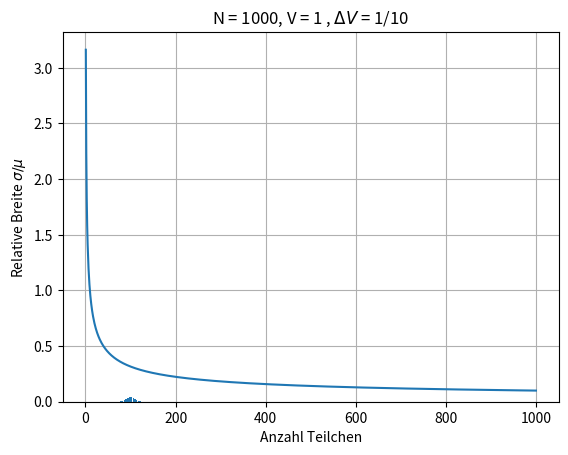

Write Python code to recreate this figure.
from scipy.stats import poisson
from scipy import constants
import numpy as np
import matplotlib.pyplot as plt

V = 1
dV = V  / 10
p = dV / V

N = 1000
n_mean = N * p


k = np.arange(0, N, 1)
plt.bar(k, poisson.pmf(k, n_mean))
plt.title('N = ' +  str(N) + ', V = 1 ' + ', $\Delta V$ = 1/10')
plt.xlabel('Anzahl Teilchen im Volumenelement $\Delta V$')
plt.savefig('2b ' + str(N)+'.png')
plt.grid(True)
plt.show()


x = np.arange(1, N, 1)
y = 1/np.sqrt(p*x)
plt.xlabel('Anzahl Teilchen')
plt.ylabel('Relative Breite $\sigma / \mu$')
plt.plot(x,y)
plt.show()

